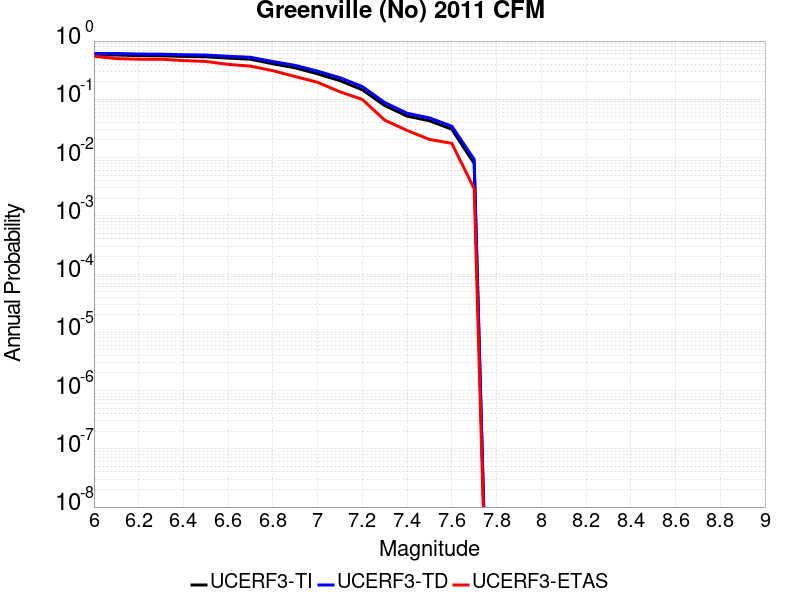

The file beside this chart, header and first rows:
Magnitude, UCERF3-TI Prob, UCERF3-TD Prob, UCERF3-ETAS Prob
6.0, 0.5758, 0.6118, 0.5497
6.1, 0.5758, 0.6118, 0.5
6.2, 0.5626, 0.5993, 0.4883
6.3, 0.5588, 0.5956, 0.4883
6.4, 0.5455, 0.583, 0.462
6.5, 0.5373, 0.5751, 0.4474
6.6, 0.51, 0.5487, 0.3977
6.7, 0.4874, 0.5265, 0.3713
6.8, 0.4075, 0.4448, 0.3099
6.9, 0.3468, 0.3823, 0.2456
7.0, 0.2736, 0.3039, 0.1959
7.1, 0.2092, 0.2348, 0.1345
7.2, 0.1455, 0.1654, 0.09942
7.3, 0.0782, 0.08816, 0.04386
7.4, 0.05147, 0.05765, 0.02924
7.5, 0.04279, 0.048, 0.02047
7.6, 0.03066, 0.03457, 0.01754
7.7, 0.007916, 0.009308, 0.002924
